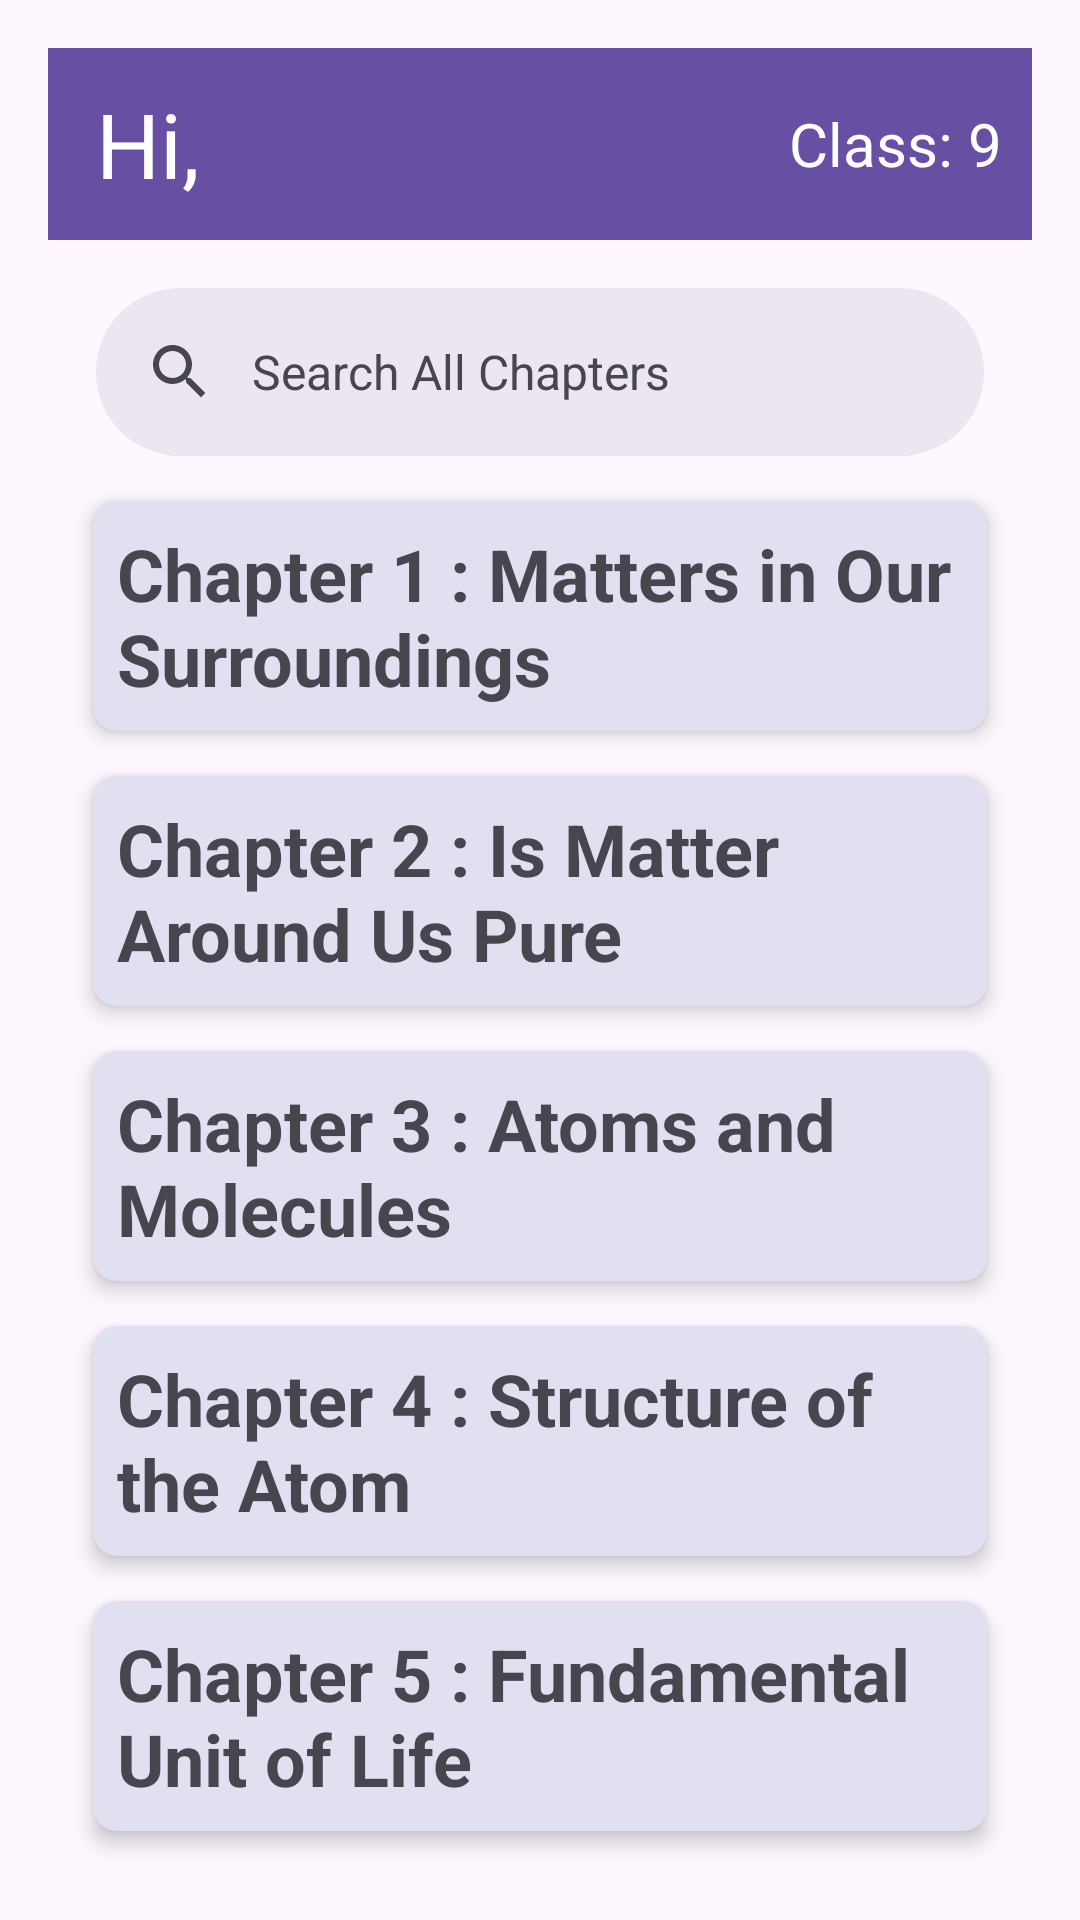

Layout XML and referenced resources for this Android screen:
<!-- AndroidManifest.xml: application theme Theme.StudentClass -->
<!-- res/layout/activity_nineth.xml -->
<?xml version="1.0" encoding="utf-8"?>
<androidx.constraintlayout.widget.ConstraintLayout xmlns:android="http://schemas.android.com/apk/res/android"
    xmlns:app="http://schemas.android.com/apk/res-auto"
    xmlns:tools="http://schemas.android.com/tools"
    android:layout_width="match_parent"
    android:layout_height="match_parent"
    android:padding="16dp"
    tools:context=".classes.nineth">

    <androidx.appcompat.widget.Toolbar
        android:id="@+id/toolbar"
        android:layout_width="match_parent"
        android:layout_height="?attr/actionBarSize"
        android:background="@color/purple100"
        android:elevation="4dp"
        app:layout_constraintEnd_toEndOf="parent"
        app:layout_constraintStart_toStartOf="parent"
        app:layout_constraintTop_toTopOf="parent">

        <TextView
            android:layout_width="wrap_content"
            android:layout_height="wrap_content"
            android:text="Hi,"
            android:textColor="@color/white"
            android:textSize="30dp"/>

        <TextView
            android:layout_width="wrap_content"
            android:layout_height="wrap_content"
            android:layout_gravity="right"
            android:text="Class: 9"
            android:textSize="20dp"
            android:layout_marginRight="10dp"
            android:textColor="@color/white"/>

    </androidx.appcompat.widget.Toolbar>

    <com.google.android.material.search.SearchBar
        android:id="@+id/search"
        android:layout_width="match_parent"
        android:layout_height="wrap_content"
        android:hint="Search All Chapters"
        app:layout_constraintTop_toBottomOf="@id/toolbar"
        app:layout_constraintEnd_toEndOf="parent"
        app:layout_constraintStart_toStartOf="parent"/>

    <androidx.cardview.widget.CardView
        android:id="@+id/chapter1"
        style="@style/cdview"
        app:cardCornerRadius="8dp"
        app:cardElevation="4dp"
        app:layout_constraintTop_toBottomOf="@id/search"
        app:layout_constraintEnd_toEndOf="parent"
        app:layout_constraintStart_toStartOf="@id/search">

        <LinearLayout
            android:layout_width="match_parent"
            android:layout_height="wrap_content"
            android:orientation="vertical">

            <TextView
                android:id="@+id/txt1"
                style="@style/txt"
                android:text="Chapter 1 : Matters in Our Surroundings"/>

            <androidx.recyclerview.widget.RecyclerView
                android:id="@+id/RecyclerView1"
                style="@style/rcyclr"
                app:layoutManager="androidx.recyclerview.widget.LinearLayoutManager"/>
        </LinearLayout>
    </androidx.cardview.widget.CardView>

    <androidx.cardview.widget.CardView
        android:id="@+id/chapter2"
        style="@style/cdview"
        app:cardCornerRadius="8dp"
        app:cardElevation="4dp"
        app:layout_constraintEnd_toEndOf="@+id/chapter1"
        app:layout_constraintStart_toStartOf="@+id/chapter1"
        app:layout_constraintTop_toBottomOf="@+id/chapter1">

        <LinearLayout
            android:layout_width="match_parent"
            android:layout_height="wrap_content"
            android:orientation="vertical">

            <TextView
                android:id="@+id/txt2"
                style="@style/txt"
                android:text="Chapter 2 : Is Matter Around Us Pure"/>

            <androidx.recyclerview.widget.RecyclerView
                android:id="@+id/RecyclerView2"
                style="@style/rcyclr"
                app:layoutManager="androidx.recyclerview.widget.LinearLayoutManager"/>
        </LinearLayout>
    </androidx.cardview.widget.CardView>

    <androidx.cardview.widget.CardView
        android:id="@+id/chapter3"
        style="@style/cdview"
        app:cardCornerRadius="8dp"
        app:cardElevation="4dp"
        app:layout_constraintEnd_toEndOf="@+id/chapter2"
        app:layout_constraintStart_toStartOf="@+id/chapter2"
        app:layout_constraintTop_toBottomOf="@+id/chapter2">

        <LinearLayout
            android:layout_width="match_parent"
            android:layout_height="wrap_content"
            android:orientation="vertical">

            <TextView
                android:id="@+id/txt3"
                style="@style/txt"
                android:text="Chapter 3 : Atoms and Molecules"/>

            <androidx.recyclerview.widget.RecyclerView
                android:id="@+id/RecyclerView3"
                style="@style/rcyclr"
                app:layoutManager="androidx.recyclerview.widget.LinearLayoutManager"/>
        </LinearLayout>
    </androidx.cardview.widget.CardView>

    <androidx.cardview.widget.CardView
        android:id="@+id/chapter4"
        style="@style/cdview"
        app:cardCornerRadius="8dp"
        app:cardElevation="4dp"
        app:layout_constraintEnd_toEndOf="@+id/chapter3"
        app:layout_constraintStart_toStartOf="@+id/chapter3"
        app:layout_constraintTop_toBottomOf="@+id/chapter3">

        <LinearLayout
            android:layout_width="match_parent"
            android:layout_height="wrap_content"
            android:orientation="vertical">

            <TextView
                android:id="@+id/txt4"
                style="@style/txt"
                android:text="Chapter 4 : Structure of the Atom"/>

            <androidx.recyclerview.widget.RecyclerView
                android:id="@+id/RecyclerView4"
                style="@style/rcyclr"
                app:layoutManager="androidx.recyclerview.widget.LinearLayoutManager"/>
        </LinearLayout>
    </androidx.cardview.widget.CardView>

    <androidx.cardview.widget.CardView
        android:id="@+id/chapter5"
        style="@style/cdview"
        app:cardCornerRadius="8dp"
        app:cardElevation="4dp"
        app:layout_constraintEnd_toEndOf="@+id/chapter4"
        app:layout_constraintStart_toStartOf="@+id/chapter4"
        app:layout_constraintTop_toBottomOf="@+id/chapter4">

        <LinearLayout
            android:layout_width="match_parent"
            android:layout_height="wrap_content"
            android:orientation="vertical">

            <TextView
                android:id="@+id/txt5"
                style="@style/txt"
                android:text="Chapter 5 : Fundamental Unit of Life"/>

            <androidx.recyclerview.widget.RecyclerView
                android:id="@+id/RecyclerView5"
                style="@style/rcyclr"
                app:layoutManager="androidx.recyclerview.widget.LinearLayoutManager"/>
        </LinearLayout>
    </androidx.cardview.widget.CardView>

</androidx.constraintlayout.widget.ConstraintLayout>
<!-- resources referenced by this layout -->
<resources>
  <color name="purple100">#6750A4  </color>
  <color name="white">#FFFFFFFF</color>
  <style name="cdview">
          <item name="android:layout_width">match_parent</item>
          <item name="android:layout_height">wrap_content</item>
          <item name="android:layout_centerHorizontal">true</item>
          <item name="android:layout_margin">15dp</item>
          <item name="android:backgroundTint">@color/grey</item>
          <item name="android:clickable">true</item>
      </style>
  <style name="rcyclr">
          <item name="android:layout_width">match_parent</item>
          <item name="android:layout_height">wrap_content</item>
          <item name="android:layout_gravity">center</item>
          <item name="android:orientation">horizontal</item>
          <item name="android:visibility">gone</item>
      </style>
  <style name="txt">
          <item name="android:layout_width">match_parent</item>
          <item name="android:layout_height">wrap_content</item>
          <item name="android:textSize">24sp</item>
          <item name="android:textStyle">bold</item>
          <item name="android:padding">8dp</item>
      </style>
  <style name="Theme.StudentClass" parent="Base.Theme.StudentClass" />
  <color name="grey">#E0E0F1</color>
  <style name="Base.Theme.StudentClass" parent="Theme.Material3.DayNight.NoActionBar">
          
          
      </style>
</resources>
